Run: headless pygame with SDL's dummy video driver; simulated clock (each Clock.tick advances the game by its frame time, no real sleeping); random seed 0; keys injected as events and as key.get_pressed() state; no mouse input.
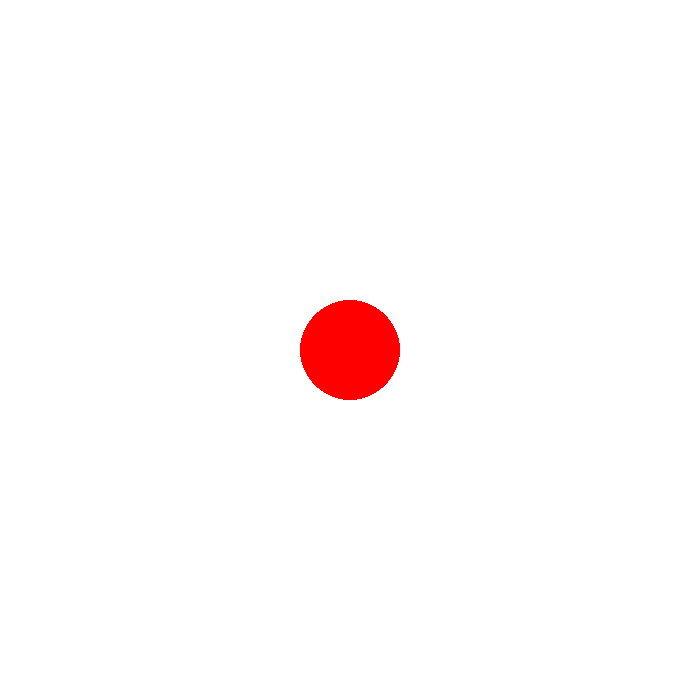
Frame 1 of 4 · flips 1–60 · no input
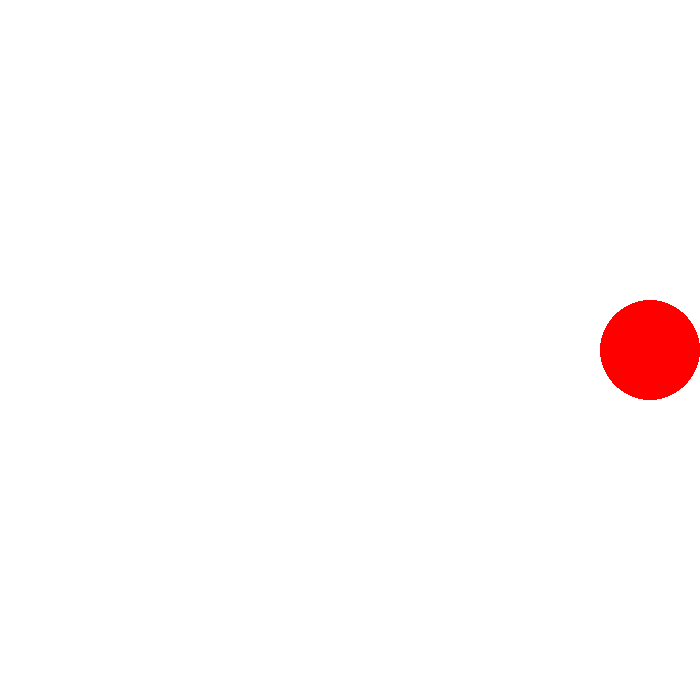
Frame 2 of 4 · flips 61–180 · tapped SPACE, RETURN · held RIGHT (→), D
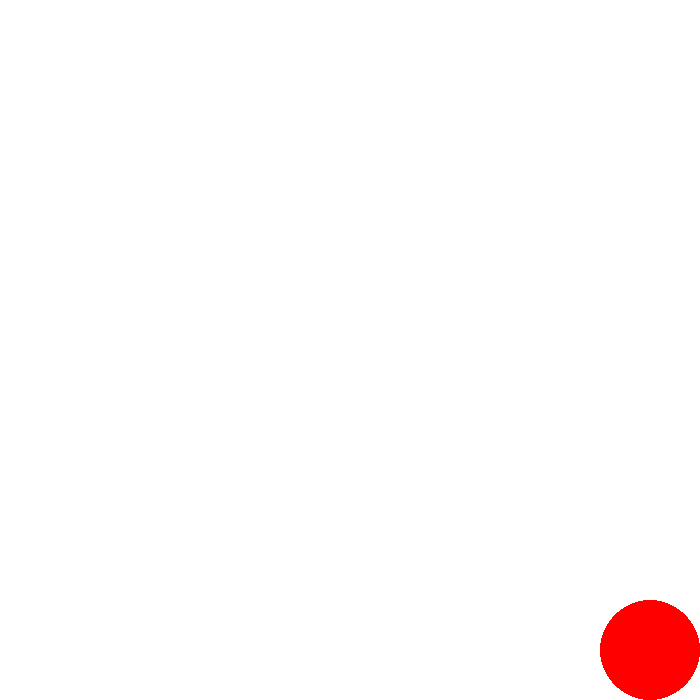
Frame 3 of 4 · flips 181–300 · held DOWN (↓), S
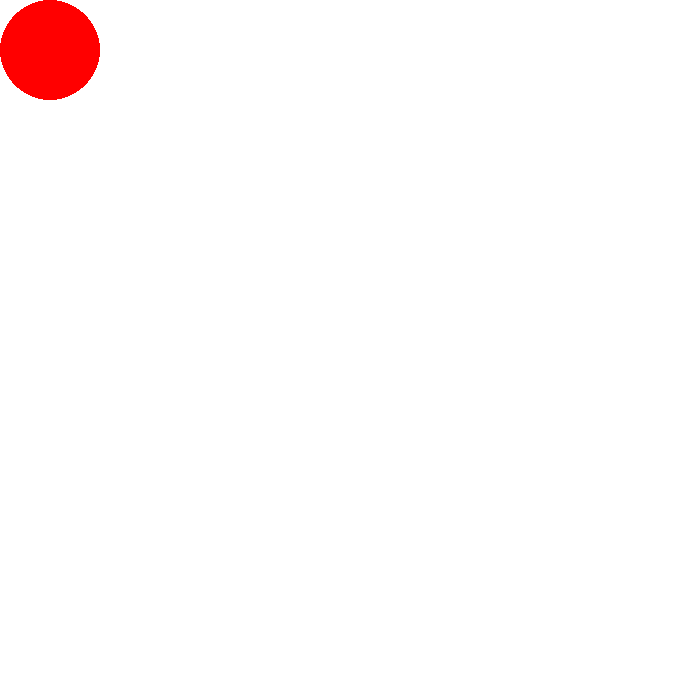
Frame 4 of 4 · flips 301–420 · held LEFT (←), A, UP (↑), W

The pygame program that drew these frames:

import pygame
pygame.init()

w, h = 700, 700
White = (255, 255, 255)
speed = 20
RED = (255, 0, 0)
x, y = (350, 350)

screen = pygame.display.set_mode((w, h))
clock = pygame.time.Clock()
FPS = 60

while True:
    for event in pygame.event.get():
        if event.type == pygame.QUIT: 
            exit()
    

    screen.fill(White)
    circle = pygame.draw.circle(screen, RED, (x, y), 50)

    pressed = pygame.key.get_pressed()
    if pressed[pygame.K_UP] and y - 50 > 0:
        y -= speed
    if pressed[pygame.K_DOWN] and y + 50 < h:
        y += speed
    if pressed[pygame.K_LEFT] and x - 50 > 0:
        x -= speed
    if pressed[pygame.K_RIGHT] and x + 50 < w:
        x += speed


    pygame.display.flip()
    clock.tick(FPS)
